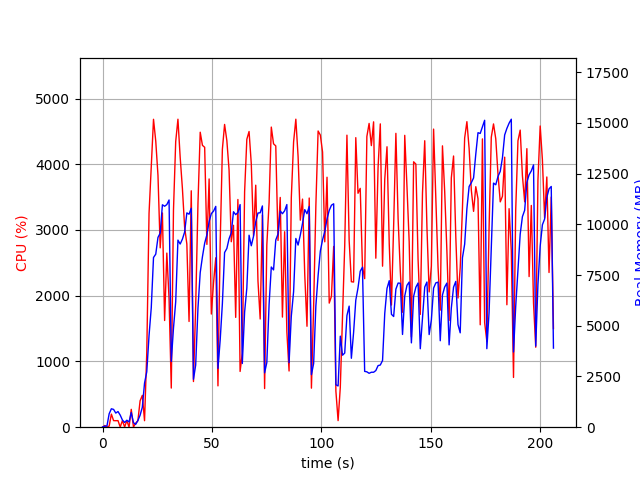

Source data for this figure (header and first rows):
elapsed_time, nproc, cpu, mem_real, mem_virtual
6.413459777832031e-05, 1, 0.0, 10.3, 3186
1.007, 2, 25.8, 49.22, 160.6
2.015, 2, 2.0, 60.63, 171.8
3.023, 4, 16.9, 661.9, 2352
4.032, 4, 199.0, 907.5, 2700
5.042, 4, 100.2, 877.2, 2587
6.05, 3, 98.9, 696.9, 2102
7.061, 3, 100.1, 771.6, 2214
8.069, 5, 3.0, 596.4, 2471
9.078, 3, 100.2, 354.1, 1632
10.09, 3, 3.0, 234.3, 1552
11.1, 3, 100.1, 343.5, 1640
12.11, 3, 1.0, 258.8, 1544
13.12, 5, 271.7, 721.2, 2584
14.13, 3, 3.0, 223.3, 1548
15.14, 1, 61.4, 138.6, 934.1
16.15, 1, 98.9, 328.6, 1894
17.16, 1, 401.6, 589.2, 5442
18.18, 1, 484.2, 986, 7214
19.19, 1, 98.9, 2175, 9912
20.21, 1, 1135, 2732, 11707
21.25, 1, 3254, 4518, 11707
22.26, 1, 3956, 5890, 11771
23.29, 1, 4684, 8363, 17291
24.31, 1, 4352, 8529, 20749
25.33, 1, 3832, 9353, 20749
26.34, 1, 2728, 9564, 20749
27.35, 1, 3259, 10962, 20925
28.36, 1, 1623, 10890, 20925
29.38, 1, 2649, 10972, 20925
30.4, 1, 1950, 11198, 20925
31.4, 1, 595.2, 3239, 20925
32.41, 1, 3302, 4883, 20925
33.43, 1, 4345, 6179, 20925
34.45, 1, 4685, 9220, 21681
35.47, 1, 4105, 9027, 21693
36.49, 1, 3631, 9269, 21693
37.51, 1, 3043, 9617, 21693
38.52, 1, 2787, 10562, 21693
39.53, 1, 1608, 10497, 21693
40.53, 1, 3596, 10791, 21693
41.55, 1, 694.8, 2362, 22205
42.55, 1, 1834, 3062, 21693
43.6, 1, 3406, 5874, 21693
44.63, 1, 4487, 7618, 22066
45.65, 1, 4287, 8404, 22142
46.66, 1, 4258, 9069, 22142
47.68, 1, 2781, 9486, 22142
48.7, 1, 3776, 10132, 22142
49.71, 1, 1721, 10526, 22142
50.72, 1, 2198, 10649, 22142
51.73, 1, 2577, 10883, 22142
52.74, 1, 628.8, 2898, 22142
53.75, 1, 2792, 4283, 22142
54.75, 1, 4228, 6094, 22142
55.77, 1, 4606, 8608, 22400
56.8, 1, 4359, 8807, 22400
57.81, 1, 3914, 9287, 22400
58.82, 1, 2821, 9576, 22400
59.83, 1, 3071, 10618, 22400
... 144 more rows
